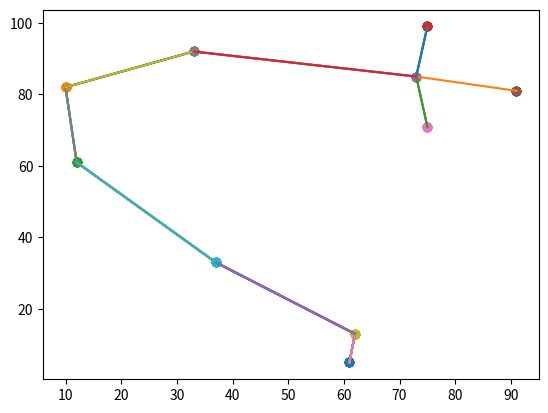

The matplotlib source for this figure:
import matplotlib.pyplot as plt
import numpy as np
import time


def dist(p1, p2):
    return np.sqrt((p1[0] - p2[0]) ** 2 + (p1[1] - p2[1]) ** 2)


def weight():
    r = np.zeros((n, n))
    for i in range(n):
        for j in range(n):
            r[i][j] = dist(points[i], points[j])
    return r


def random_points():
    x = np.random.randint(0, 100, n)
    y = np.random.randint(0, 100, n)
    return [x, y]


def minimum_length():
    minim = np.inf
    i_min, j_min = -1, -1
    for i in range(n):
        for j in range(i + 1, n):
            if minim > weights[i][j]:
                minim = weights[i][j]
                i_min, j_min = i, j
    connections[i_min][j_min] = connections[j_min][i_min] = 1
    connections[i_min][i_min] = connections[j_min][j_min] = -1


def link():
    minim = np.inf
    i_min, j_min = -1, -1
    for i in range(n):
        if connections[i][i] == -1:
            for j in range(n):
                if connections[j][j] == 0:
                    if minim > weights[i][j]:
                        minim = weights[i][j]
                        i_min, j_min = i, j
    connections[i_min][j_min] = connections[j_min][i_min] = 1
    connections[j_min][j_min] = -1


if __name__ == '__main__':
    n = 10
    points = []
    for i in range(n):
        points.append((random_points()[0][i],
                       random_points()[1][i]))
    weights = weight()
    connections = np.zeros((n, n))
    # for i in range(n):
    # plt.scatter(points[i][0], points[i][1])
    minimum_length()
    for k in range(n - 1):
        for i in range(n):
            plt.scatter(points[i][0], points[i][1])
        for i in range(n):
            for j in range(i + 1, n):
                if connections[i][j] == 1:
                    plt.plot((points[i][0], points[j][0]),
                             (points[i][1], points[j][1]))
        link()
        plt.show()
        time.sleep(1)
    plt.show()
